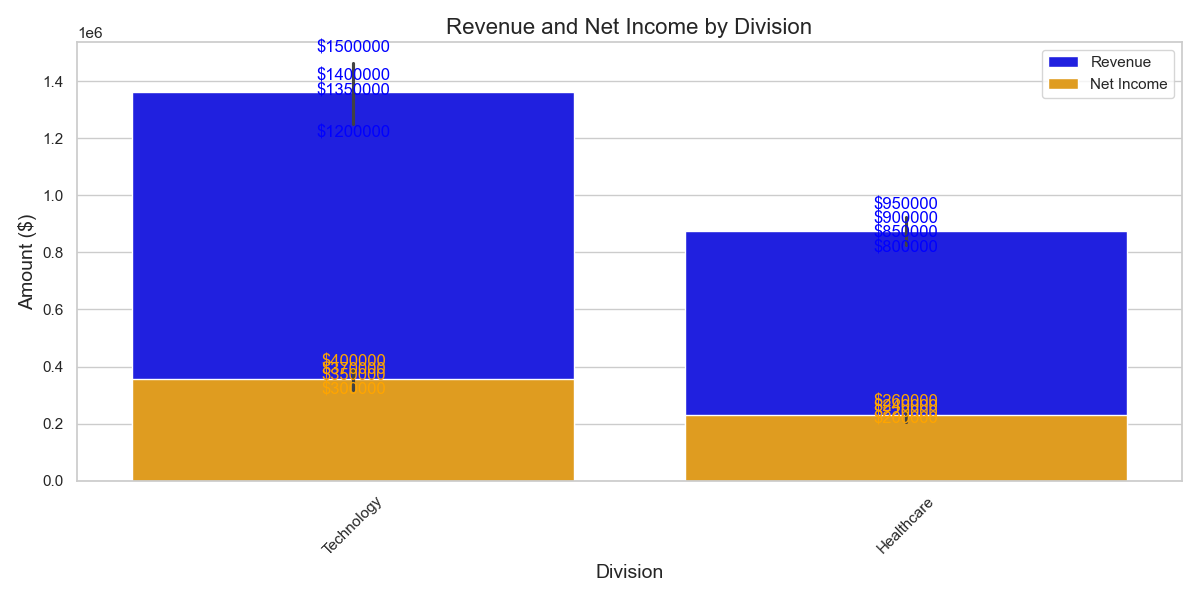

Values plotted in this chart, from the file beside it:
dates, division, revenue, net_income, ebitda
2021-03-31, Technology, 1200000, 300000, 400000
2021-06-30, Technology, 1350000, 350000, 450000
2021-09-30, Technology, 1400000, 370000, 470000
2021-12-31, Technology, 1500000, 400000, 500000
2022-03-31, Healthcare, 800000, 200000, 250000
2022-06-30, Healthcare, 850000, 220000, 270000
2022-09-30, Healthcare, 900000, 240000, 290000
2022-12-31, Healthcare, 950000, 260000, 310000
